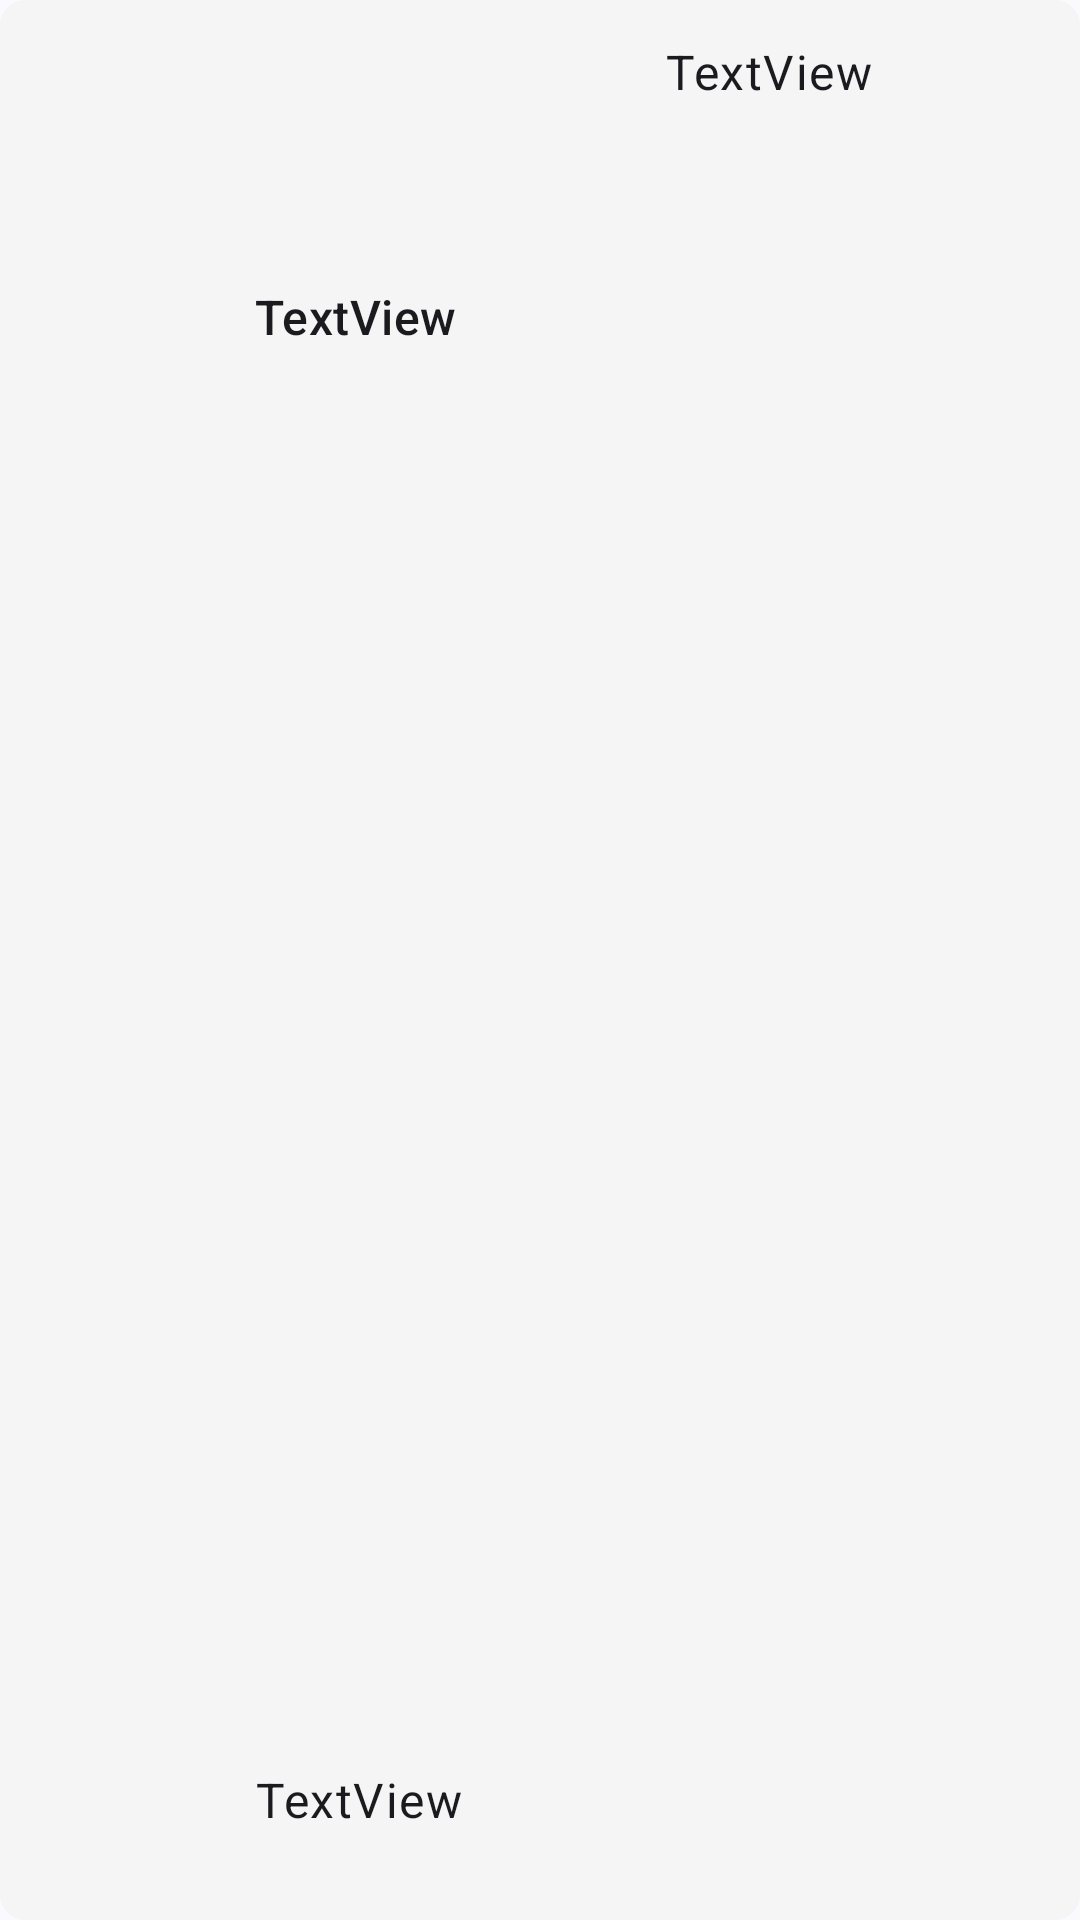

Android layout source for this screen:
<!-- AndroidManifest.xml: application theme Theme.Material3.DynamicColors.DayNight -->
<!-- res/layout/display_meditations_item.xml -->
<?xml version="1.0" encoding="utf-8"?>
<androidx.constraintlayout.widget.ConstraintLayout xmlns:android="http://schemas.android.com/apk/res/android"
    xmlns:app="http://schemas.android.com/apk/res-auto"
    xmlns:tools="http://schemas.android.com/tools"
    android:layout_width="match_parent"
    android:layout_height="wrap_content"
    android:background="@drawable/rounded_corner">

    <ImageView
        android:id="@+id/emoji"
        android:layout_width="59dp"
        android:layout_height="85dp"
        android:layout_marginStart="8dp"
        android:layout_marginTop="8dp"
        android:layout_marginBottom="8dp"
        android:src="@drawable/smiling"
        app:layout_constraintBottom_toBottomOf="parent"
        app:layout_constraintStart_toStartOf="parent"
        app:layout_constraintTop_toTopOf="parent" />

    <TextView
        android:id="@+id/description_textview"
        android:layout_width="309dp"
        android:layout_height="42dp"
        android:layout_marginStart="84dp"
        android:layout_marginBottom="8dp"
        android:text="TextView"
        android:textAlignment="textStart"
        android:textAppearance="@style/TextAppearance.Material3.BodyLarge"
        app:layout_constraintBottom_toBottomOf="parent"
        app:layout_constraintStart_toStartOf="parent" />

    <TextView
        android:id="@+id/duration_textview"
        android:layout_width="wrap_content"
        android:layout_height="wrap_content"
        android:layout_marginTop="12dp"
        android:layout_marginEnd="68dp"
        android:text="TextView"
        android:textAlignment="viewStart"
        android:textAppearance="@style/TextAppearance.Material3.BodyLarge"
        app:layout_constraintEnd_toEndOf="parent"
        app:layout_constraintTop_toTopOf="parent" />

    <TextView
        android:id="@+id/date_textview"
        android:layout_width="wrap_content"
        android:layout_height="wrap_content"
        android:layout_marginStart="84dp"
        android:layout_marginTop="5dp"
        android:layout_marginBottom="28dp"
        android:text="TextView"
        android:textAlignment="viewStart"
        android:textAppearance="@style/TextAppearance.Material3.TitleMedium"
        app:layout_constraintBottom_toBottomOf="parent"
        app:layout_constraintStart_toStartOf="parent"
        app:layout_constraintTop_toTopOf="parent"
        app:layout_constraintVertical_bias="0.152" />
</androidx.constraintlayout.widget.ConstraintLayout>
<!-- resources referenced by this layout -->
<resources>
  <!-- drawable rounded_corner (drawable) -->
  <?xml version="1.0" encoding="UTF-8"?>
  <shape xmlns:android="http://schemas.android.com/apk/res/android">
      <solid android:color="@color/WhiteSmoke" />
  
      <stroke android:width="3dp"
          android:color="@color/WhiteSmoke"
          />
  
      <padding android:left="1dp"
          android:top="1dp"
          android:right="1dp"
          android:bottom="1dp"
          />
  
      <corners android:bottomRightRadius="7dp"
          android:bottomLeftRadius="7dp"
          android:topLeftRadius="7dp"
          android:topRightRadius="7dp"/>
  </shape>
  <color name="WhiteSmoke">#F5F5F5</color>
</resources>
